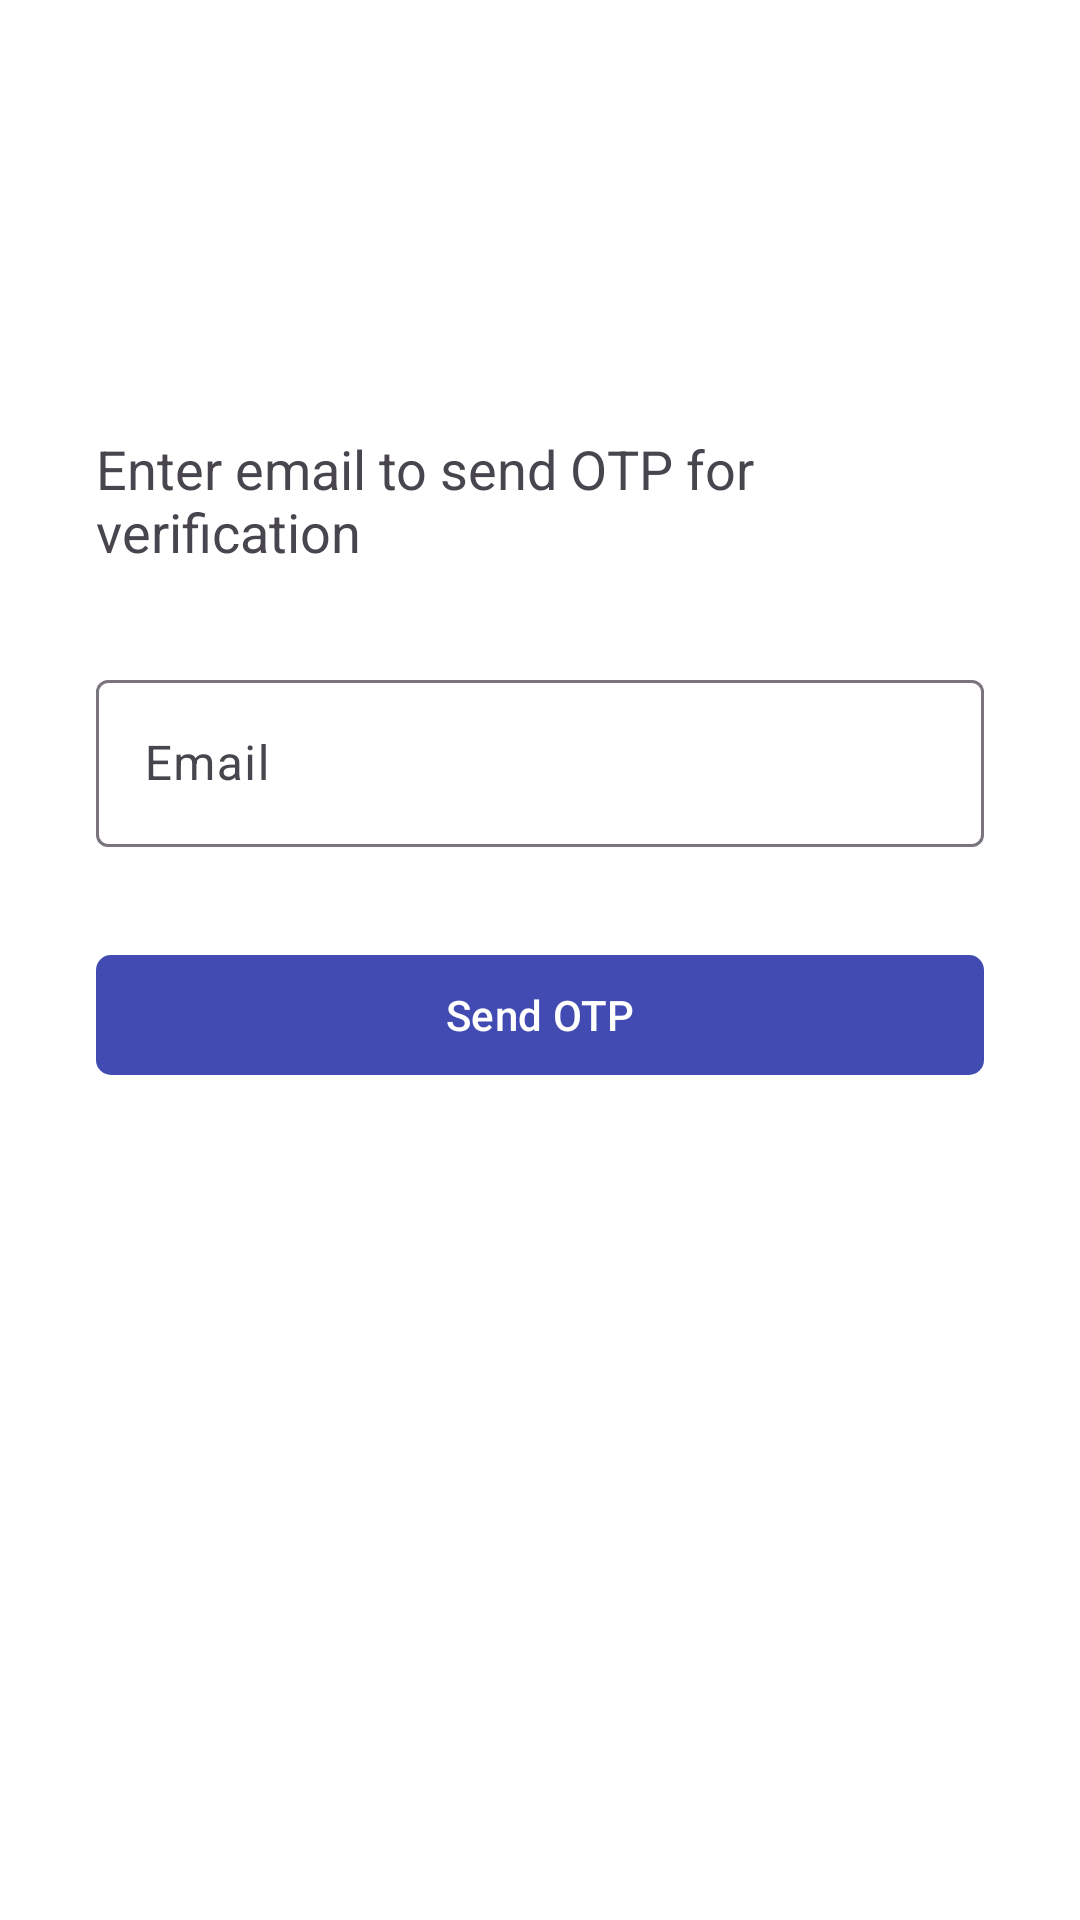

Layout XML and referenced resources for this Android screen:
<!-- AndroidManifest.xml: application theme Theme.TaskManager -->
<!-- res/layout/fragment_forget_password.xml -->
<?xml version="1.0" encoding="utf-8"?>
<androidx.constraintlayout.widget.ConstraintLayout xmlns:android="http://schemas.android.com/apk/res/android"
    xmlns:app="http://schemas.android.com/apk/res-auto"
    xmlns:tools="http://schemas.android.com/tools"
    android:id="@+id/forgetPasswordFragment"
    android:layout_width="match_parent"
    android:layout_height="match_parent"
    android:background="#FFFFFF"
    tools:context=".fragments.ForgetPasswordFragment">

    <com.google.android.material.textview.MaterialTextView
        android:id="@+id/forgotPasswordInstructionsTextView"
        android:layout_width="match_parent"
        android:layout_height="wrap_content"
        android:layout_marginHorizontal="32dp"
        android:layout_marginTop="144dp"
        android:text="Enter email to send OTP for verification"
        android:textSize="18sp"
        app:layout_constraintEnd_toEndOf="parent"
        app:layout_constraintStart_toStartOf="parent"
        app:layout_constraintTop_toTopOf="parent" />

    <com.google.android.material.textfield.TextInputLayout
        android:id="@+id/TextInputLayoutDialogEmail"
        android:layout_width="match_parent"
        android:layout_height="wrap_content"
        android:layout_marginHorizontal="32dp"
        android:layout_marginTop="32dp"
        app:layout_constraintEnd_toEndOf="parent"
        app:layout_constraintStart_toStartOf="parent"
        app:layout_constraintTop_toBottomOf="@id/forgotPasswordInstructionsTextView">

        <com.google.android.material.textfield.TextInputEditText
            android:id="@+id/editTextEmailFP"
            android:layout_width="match_parent"
            android:layout_height="wrap_content"
            android:hint="Email"
            android:inputType="textEmailAddress" />
    </com.google.android.material.textfield.TextInputLayout>

    <com.google.android.material.button.MaterialButton
        android:id="@+id/buttonDialogSendOtp"
        android:layout_width="0dp"
        android:layout_height="wrap_content"
        android:layout_marginHorizontal="32dp"
        android:layout_marginTop="32dp"
        android:text="Send OTP"
        app:backgroundTint="#414BB2"
        app:cornerRadius="5dp"
        app:layout_constraintEnd_toEndOf="parent"
        app:layout_constraintStart_toStartOf="parent"
        app:layout_constraintTop_toBottomOf="@id/TextInputLayoutDialogEmail" />

    
    
    
    
    
    
    
    

    

    
    
    
    
    
    
    
    
    
    

</androidx.constraintlayout.widget.ConstraintLayout>
<!-- resources referenced by this layout -->
<resources>
  <style name="Theme.TaskManager" parent="Base.Theme.TaskManager" />
  <style name="Base.Theme.TaskManager" parent="Theme.Material3.DayNight.NoActionBar">
          
          
      </style>
</resources>
